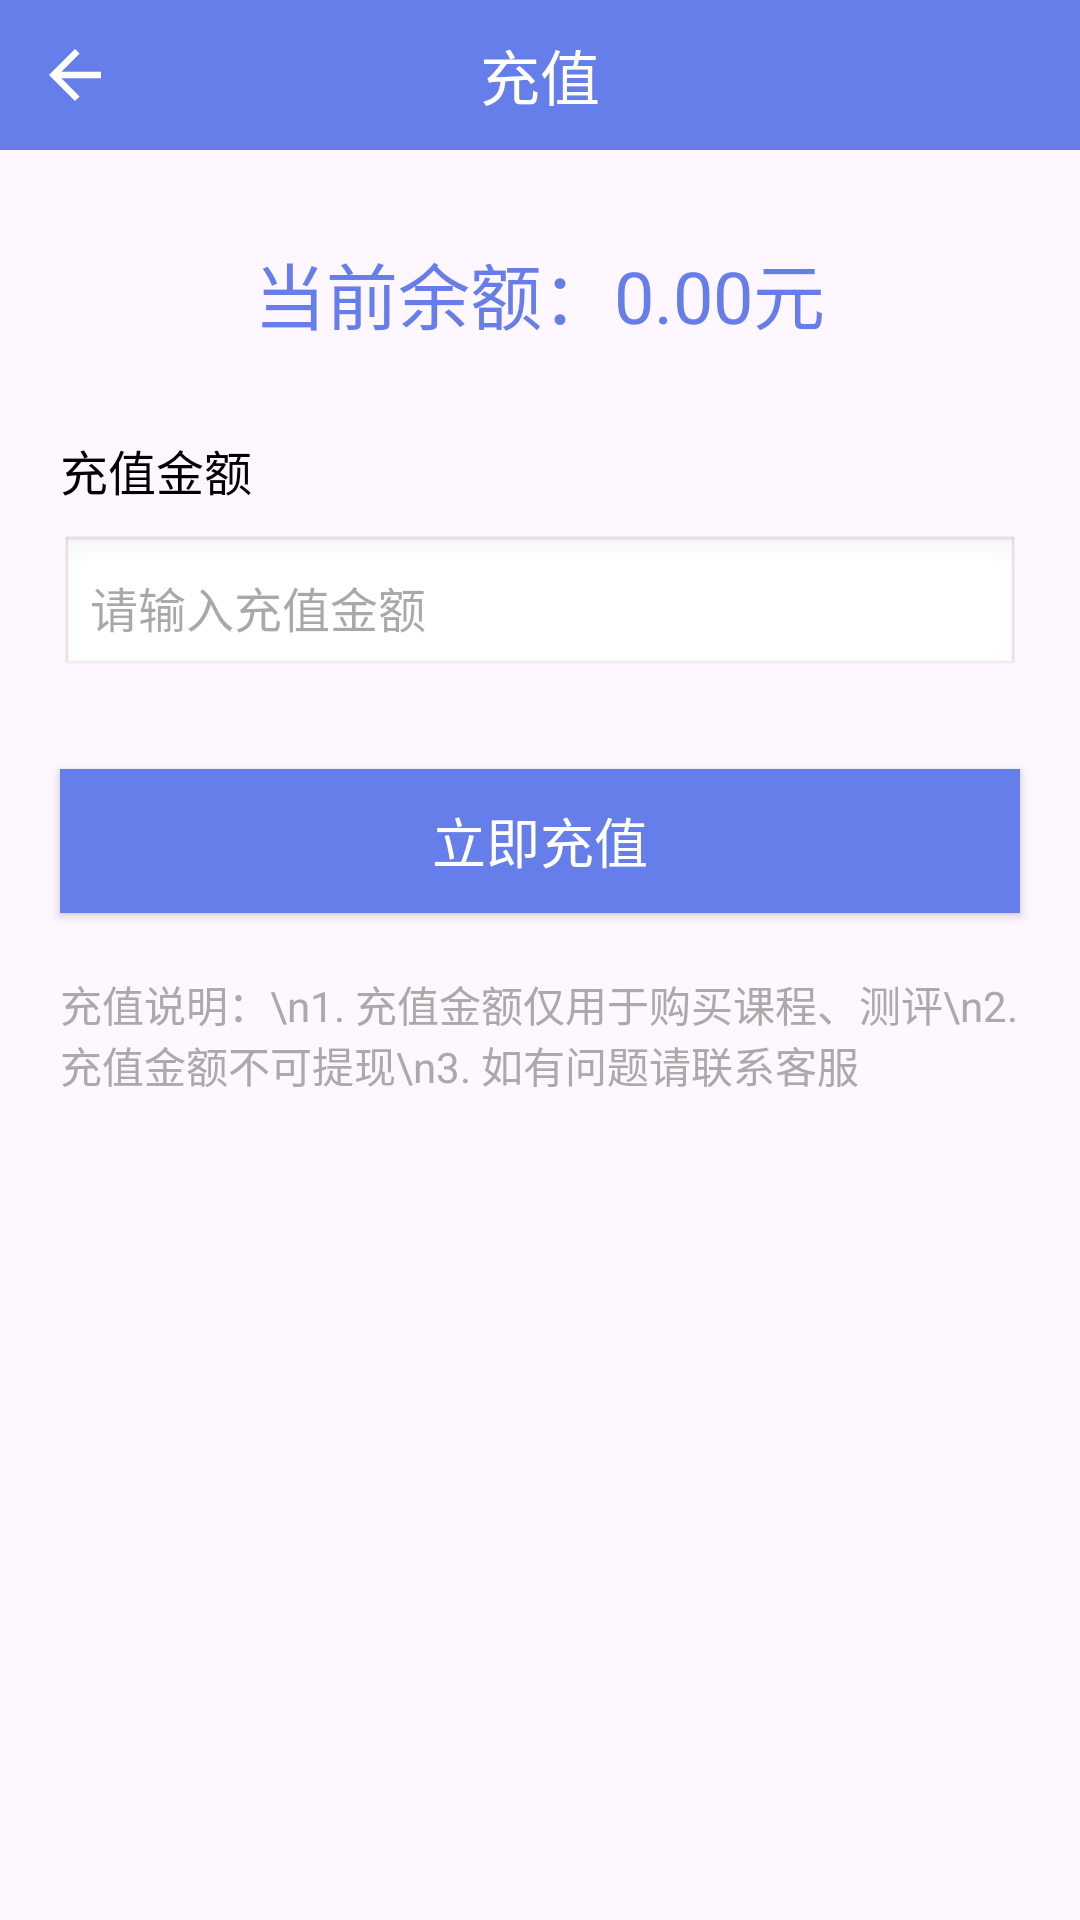

Produce the Android XML layout that renders to this screen, including the resource entries it uses.
<!-- AndroidManifest.xml: application theme Theme.Xinqiao -->
<!-- res/layout/activity_recharge.xml -->
<?xml version="1.0" encoding="utf-8"?>
<LinearLayout xmlns:android="http://schemas.android.com/apk/res/android"
    android:layout_width="match_parent"
    android:layout_height="match_parent"
    android:orientation="vertical">

    
    <RelativeLayout
        android:layout_width="match_parent"
        android:layout_height="50dp"
        android:background="@color/colorPrimary">

        <ImageView
            android:id="@+id/btn_back"
            android:layout_width="50dp"
            android:layout_height="50dp"
            android:layout_centerVertical="true"
            android:padding="12dp"
            android:src="@drawable/ic_back" />

        <TextView
            android:layout_width="wrap_content"
            android:layout_height="wrap_content"
            android:layout_centerInParent="true"
            android:text="充值"
            android:textColor="@android:color/white"
            android:textSize="20sp" />
    </RelativeLayout>

    
    <TextView
        android:id="@+id/tv_balance"
        android:layout_width="wrap_content"
        android:layout_height="wrap_content"
        android:layout_gravity="center_horizontal"
        android:layout_marginTop="30dp"
        android:text="当前余额：0.00元"
        android:textColor="@color/colorPrimary"
        android:textSize="24sp" />

    
    <LinearLayout
        android:layout_width="match_parent"
        android:layout_height="wrap_content"
        android:layout_marginHorizontal="20dp"
        android:layout_marginTop="30dp"
        android:orientation="vertical">

        <TextView
            android:layout_width="wrap_content"
            android:layout_height="wrap_content"
            android:text="充值金额"
            android:textColor="@android:color/black"
            android:textSize="16sp" />

        <EditText
            android:id="@+id/et_amount"
            android:layout_width="match_parent"
            android:layout_height="wrap_content"
            android:layout_marginTop="10dp"
            android:background="@android:drawable/edit_text"
            android:hint="请输入充值金额"
            android:inputType="numberDecimal"
            android:padding="10dp"
            android:textSize="16sp" />
    </LinearLayout>

    
    <Button
        android:id="@+id/btn_recharge"
        android:layout_width="match_parent"
        android:layout_height="wrap_content"
        android:layout_marginHorizontal="20dp"
        android:layout_marginTop="30dp"
        android:background="@color/colorPrimary"
        android:text="立即充值"
        android:textColor="@android:color/white"
        android:textSize="18sp" />

    
    <TextView
        android:layout_width="match_parent"
        android:layout_height="wrap_content"
        android:layout_marginHorizontal="20dp"
        android:layout_marginTop="20dp"
        android:text="充值说明：\n1. 充值金额仅用于购买课程、测评\n2. 充值金额不可提现\n3. 如有问题请联系客服"
        android:textColor="@android:color/darker_gray"
        android:textSize="14sp" />

</LinearLayout>
<!-- resources referenced by this layout -->
<resources>
  <color name="colorPrimary">#667eea</color>
  <!-- drawable ic_back (drawable) -->
  <?xml version="1.0" encoding="utf-8"?>
  <vector xmlns:android="http://schemas.android.com/apk/res/android"
      android:width="24dp"
      android:height="24dp"
      android:viewportWidth="24"
      android:viewportHeight="24"
      android:tint="#FFFFFF">
      <path
          android:fillColor="@android:color/white"
          android:pathData="M20,11H7.83l5.59,-5.59L12,4l-8,8 8,8 1.41,-1.41L7.83,13H20v-2z"/>
  </vector>
  <style name="Theme.Xinqiao" parent="Base.Theme.Xinqiao">
          <item name="android:navigationBarColor">@android:color/transparent</item>
          <item name="android:statusBarColor">@android:color/transparent</item>
          <item name="android:windowLightStatusBar">false</item>
          <item name="android:enforceStatusBarContrast">true</item>
      </style>
  <style name="Base.Theme.Xinqiao" parent="Theme.Material3.DayNight.NoActionBar">
          <item name="colorPrimary">@color/colorPrimary</item>
          <item name="colorOnPrimary">@color/colorOnPrimary</item>
          <item name="colorSecondary">@color/colorSecondary</item>
          <item name="colorOnSecondary">@color/colorOnSecondary</item>
          <item name="colorSurface">@color/colorSurface</item>
          <item name="colorOnSurface">@color/colorOnSurface</item>
          <item name="colorError">@color/colorError</item>
          <item name="colorOnError">@color/colorOnError</item>
      </style>
  <color name="colorOnPrimary">#FFFFFF</color>
  <color name="colorSecondary">#F8F9FA</color>
  <color name="colorOnSecondary">#333333</color>
  <color name="colorSurface">#FFFFFF</color>
  <color name="colorOnSurface">#333333</color>
  <color name="colorError">#B00020</color>
  <color name="colorOnError">#FFFFFF</color>
</resources>
